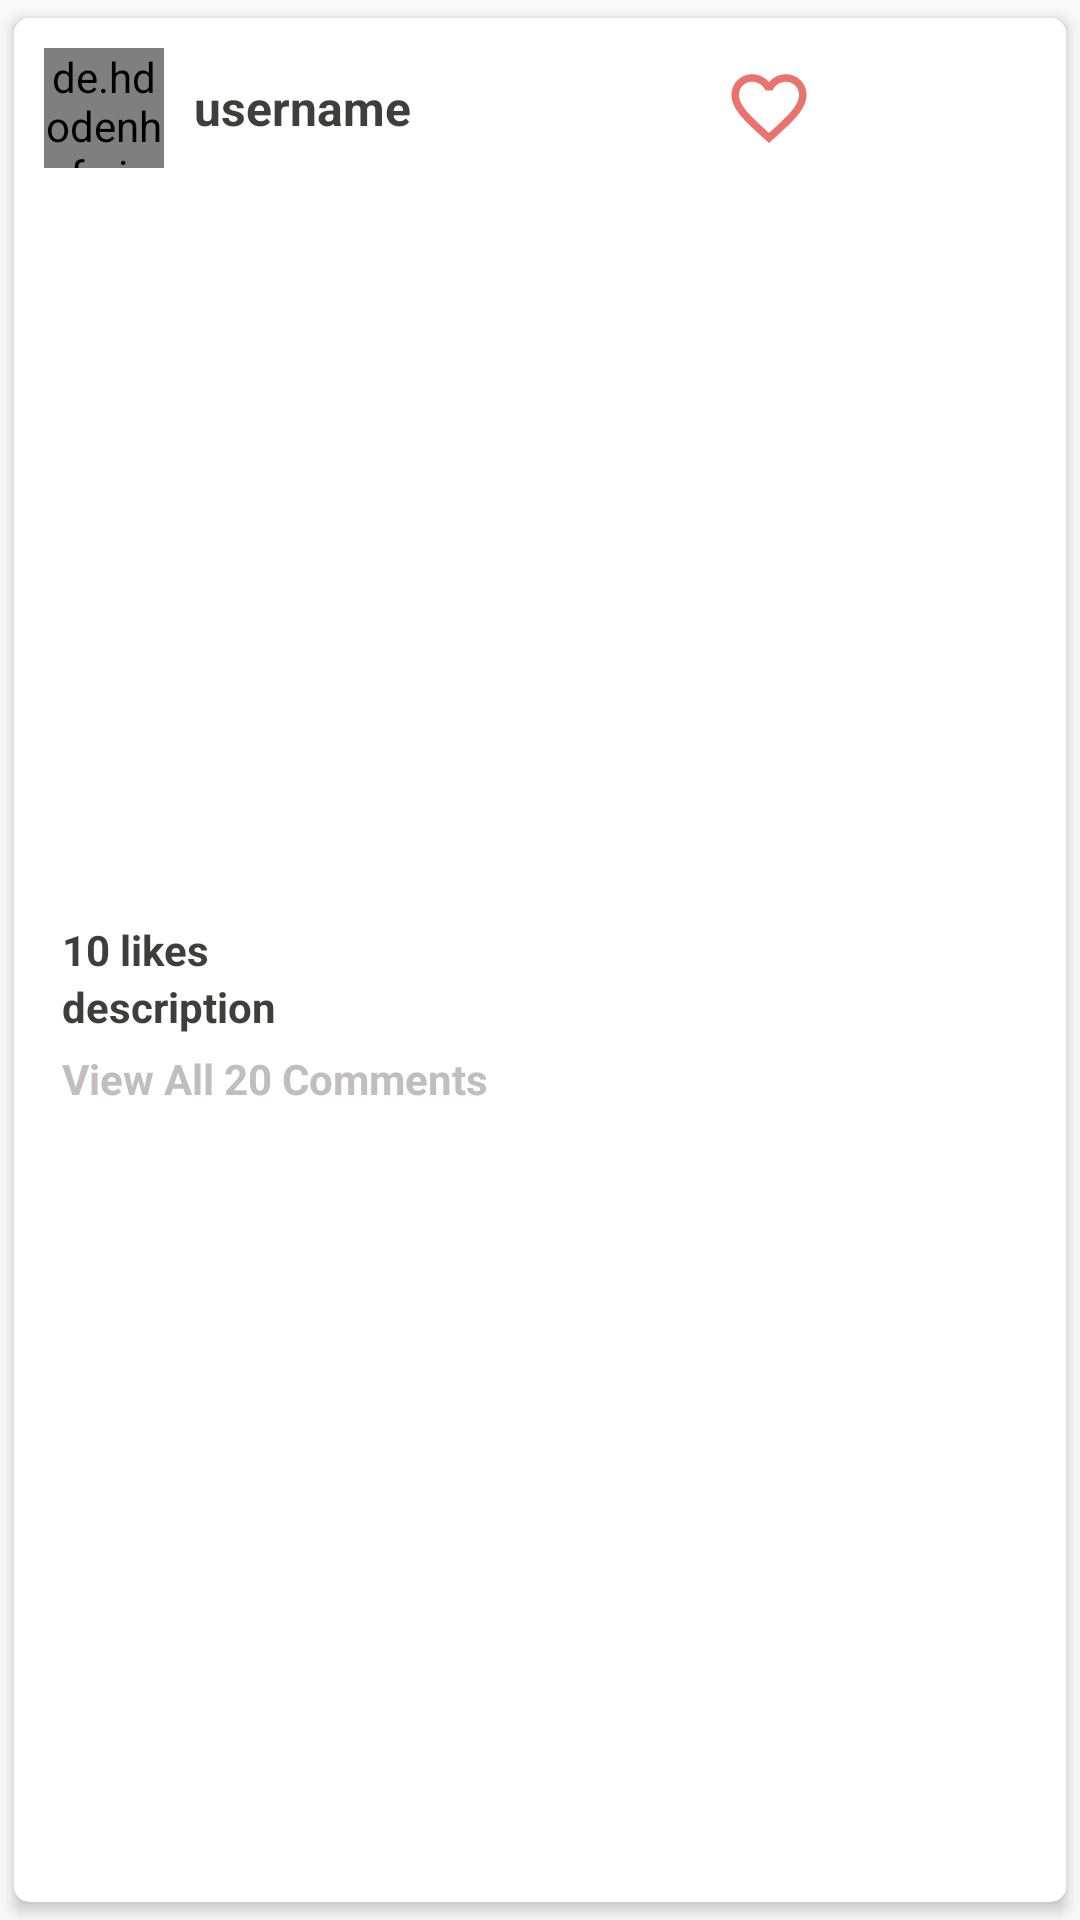

The Android layout XML behind this screen, and the referenced resources:
<!-- AndroidManifest.xml: application theme AppTheme -->
<!-- res/layout/post_item.xml -->
<?xml version="1.0" encoding="utf-8"?>
<androidx.cardview.widget.CardView
    xmlns:android="http://schemas.android.com/apk/res/android"
    xmlns:app="http://schemas.android.com/apk/res-auto"
    xmlns:tools="http://schemas.android.com/tools"
    android:layout_width="match_parent"
    android:layout_height="wrap_content"
    app:cardCornerRadius="5dp"
    app:cardElevation="3dp"
    app:cardUseCompatPadding="true">
    <LinearLayout
        android:layout_width="match_parent"
        android:layout_height="wrap_content"
        android:orientation="vertical">

        <LinearLayout
            android:layout_width="match_parent"
            android:layout_height="match_parent"
            android:orientation="horizontal">

            <de.hdodenhof.circleimageview.CircleImageView
                android:layout_width="40dp"
                android:layout_height="40dp"
                android:layout_margin="10dp"
                android:id="@+id/image_profile"
                android:src="@mipmap/ic_launcher" />

            <TextView
                android:layout_width="wrap_content"
                android:layout_height="wrap_content"
                android:id="@+id/username"
                android:layout_gravity="center_vertical"
                android:textSize="16sp"
                android:textStyle="bold"
                android:textColor="@color/colorPrimaryDark"
                android:text="username"
                />
            <View
                android:layout_width="0dp"
                android:layout_height="0dp"
                android:layout_weight="1" >

            </View>
                <ImageView
                    android:layout_width="30dp"
                    android:layout_height="30dp"
                    android:layout_gravity="center_vertical"
                    android:id="@+id/like"
                    android:src="@drawable/ic_like"
                    />
                <ImageView
                    android:layout_width="30dp"
                    android:layout_height="30dp"
                    android:id="@+id/comment"
                    android:layout_gravity="center_vertical"
                    android:src="@drawable/ic_comment"
                    android:layout_marginStart="8dp"/>

                <ImageView
                    android:layout_width="30dp"
                    android:layout_height="30dp"
                    android:id="@+id/save"
                    android:layout_gravity="center_vertical"
                    android:src="@drawable/ic_save"
                    android:layout_marginStart="8dp"
                    android:layout_marginEnd="8dp"
                    />
        </LinearLayout>

        <LinearLayout
            android:layout_width="match_parent"
            android:layout_height="wrap_content"
            android:padding="8dp"
            android:orientation="vertical">

            <androidx.viewpager2.widget.ViewPager2
                android:background="#2d2d2d"
                android:layout_width="match_parent"
                android:layout_height="225dp"
                android:id="@+id/post_image"
                android:backgroundTint="#FFFFFF"
                />


            <TextView
                android:layout_width="wrap_content"
                android:layout_height="wrap_content"
                android:layout_marginTop="8dp"
                android:layout_marginStart="8dp"
                android:textStyle="bold"
                android:id="@+id/likes"
                android:text="10 likes"
                android:textColor="@color/colorPrimaryDark"/>


            <TextView
                android:layout_width="wrap_content"
                android:layout_height="wrap_content"
                android:layout_marginStart="8dp"
                android:textStyle="bold"
                android:id="@+id/description"
                android:text="description"
                android:textColor="@color/colorPrimaryDark"/>

            <TextView
                android:layout_width="wrap_content"
                android:layout_height="wrap_content"
                android:layout_marginStart="8dp"
                android:layout_marginTop="5dp"
                android:layout_marginBottom="10dp"
                android:textStyle="bold"
                android:id="@+id/comments"
                android:text="View All 20 Comments"
                android:textColor="@color/colorAccent"/>
        </LinearLayout>
    </LinearLayout>

</androidx.cardview.widget.CardView>
<!-- resources referenced by this layout -->
<resources>
  <color name="colorAccent">#C2BDBF</color>
  <color name="colorPrimaryDark">#403D3D</color>
  <!-- drawable ic_like (drawable-anydpi) -->
  <vector xmlns:android="http://schemas.android.com/apk/res/android"
      android:width="24dp"
      android:height="24dp"
      android:viewportWidth="24"
      android:viewportHeight="24"
      android:tint="#E55048"
      android:alpha="0.8">
    <path
        android:fillColor="@android:color/white"
        android:pathData="M16.5,3c-1.74,0 -3.41,0.81 -4.5,2.09C10.91,3.81 9.24,3 7.5,3 4.42,3 2,5.42 2,8.5c0,3.78 3.4,6.86 8.55,11.54L12,21.35l1.45,-1.32C18.6,15.36 22,12.28 22,8.5 22,5.42 19.58,3 16.5,3zM12.1,18.55l-0.1,0.1 -0.1,-0.1C7.14,14.24 4,11.39 4,8.5 4,6.5 5.5,5 7.5,5c1.54,0 3.04,0.99 3.57,2.36h1.87C13.46,5.99 14.96,5 16.5,5c2,0 3.5,1.5 3.5,3.5 0,2.89 -3.14,5.74 -7.9,10.05z"/>
  </vector>
  <style name="AppTheme" parent="Theme.AppCompat.Light.NoActionBar">
          
          <item name="windowNoTitle">true</item>
          <item name="colorPrimary">@color/colorPrimary</item>
          <item name="colorPrimaryDark">@android:color/holo_orange_light</item>
          <item name="colorAccent">@color/colorAccent</item>
      </style>
  <color name="colorPrimary">#455CDE</color>
</resources>
